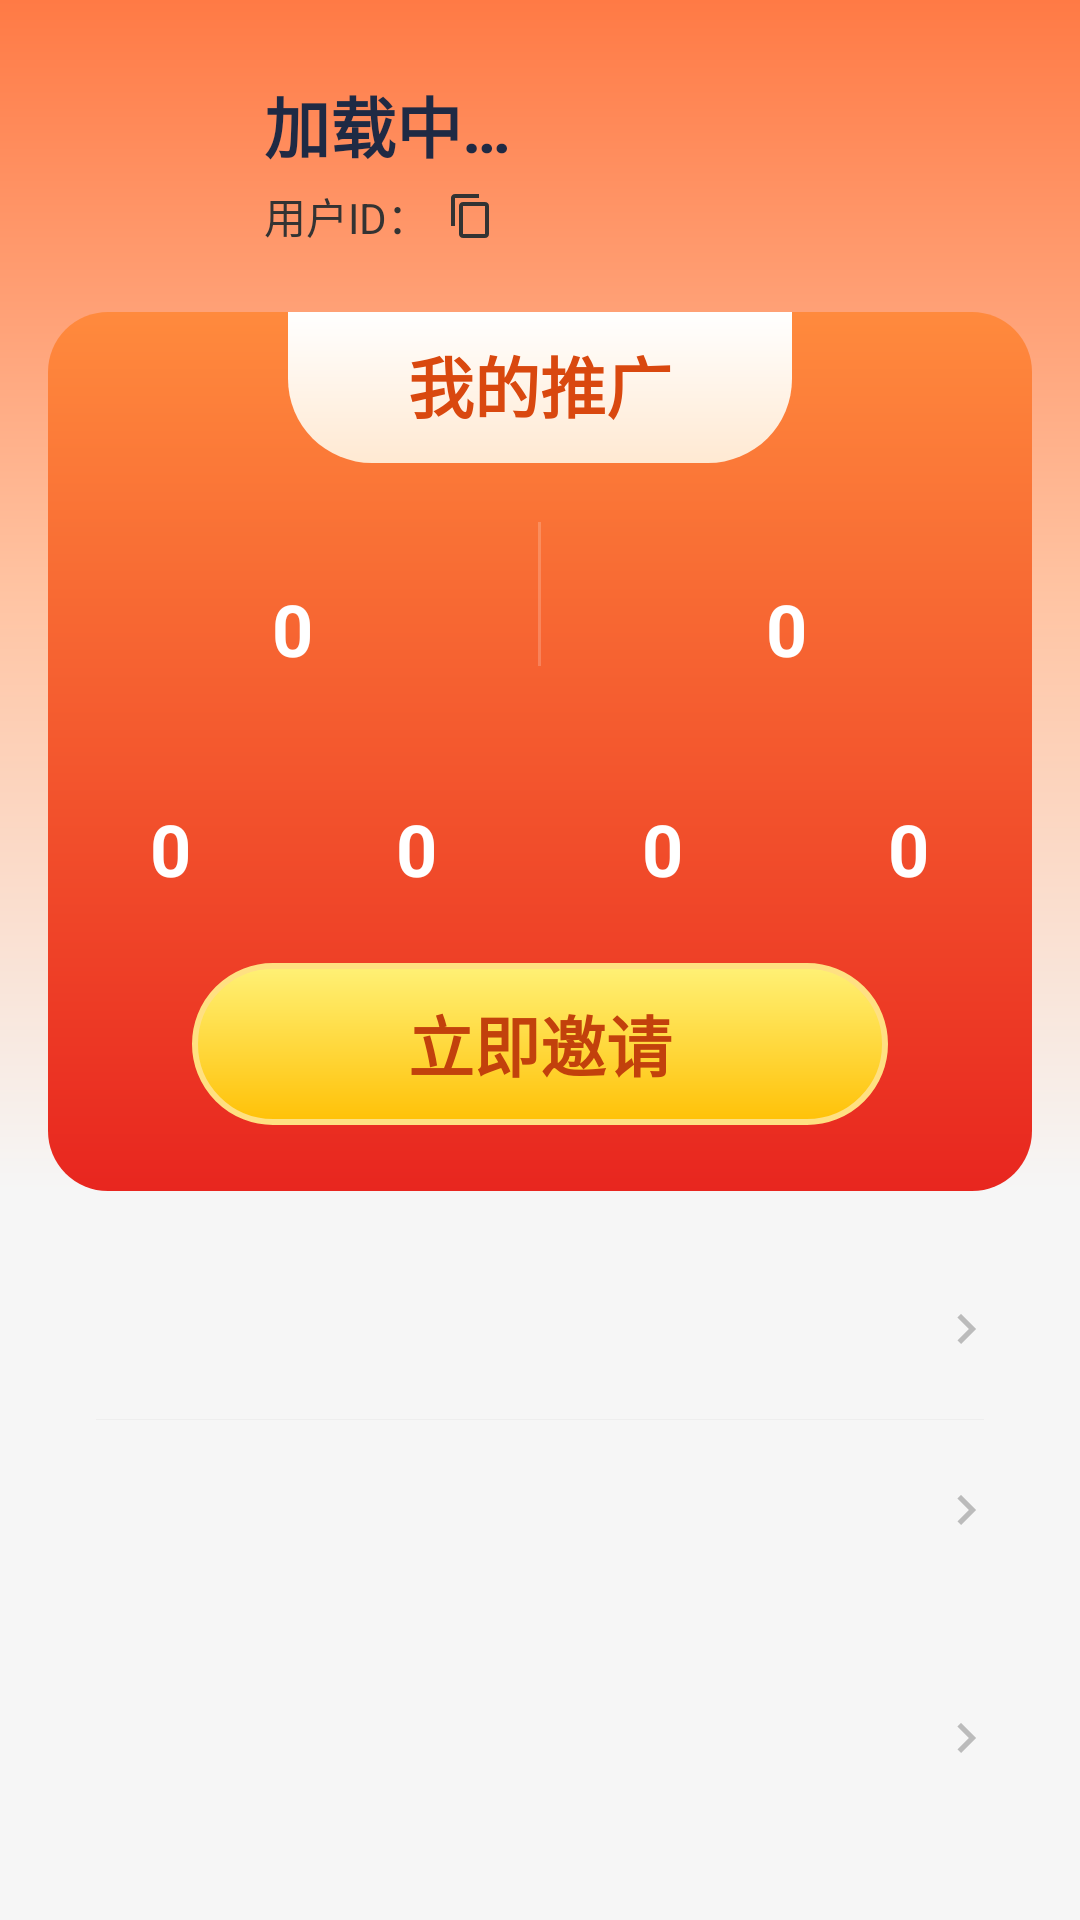

Here is an Android app screen rendered from its layout file. Give the layout XML and the strings, colors and styles it references.
<!-- AndroidManifest.xml: application theme Theme.RedPacketApp -->
<!-- res/layout/fragment_invite.xml -->
<?xml version="1.0" encoding="utf-8"?>
<ScrollView xmlns:android="http://schemas.android.com/apk/res/android"
    android:layout_width="match_parent"
    android:layout_height="match_parent"
    android:background="#F6F6F6"
    android:fillViewport="true">

    <LinearLayout
        android:layout_width="match_parent"
        android:layout_height="wrap_content"
        android:orientation="vertical"
        android:paddingBottom="24dp">

        
        <LinearLayout
            android:layout_width="match_parent"
            android:layout_height="wrap_content"
            android:background="@drawable/bg_invite_header"
            android:orientation="vertical"
            android:paddingLeft="16dp"
            android:paddingTop="24dp"
            android:paddingRight="16dp">

            <LinearLayout
                android:layout_width="match_parent"
                android:layout_height="wrap_content"
                android:gravity="center_vertical"
                android:orientation="horizontal">

                
                <ImageView
                    android:id="@+id/iv_avatar"
                    android:layout_width="60dp"
                    android:layout_height="60dp"
                    android:contentDescription="头像"
                    android:scaleType="centerCrop" />

                <LinearLayout
                    android:layout_width="0dp"
                    android:layout_height="wrap_content"
                    android:layout_marginLeft="12dp"
                    android:layout_weight="1"
                    android:orientation="vertical">

                    <TextView
                        android:id="@+id/tv_nickname"
                        android:layout_width="wrap_content"
                        android:layout_height="wrap_content"
                        android:text="加载中…"
                        android:textColor="#1F2A44"
                        android:textSize="22sp"
                        android:textStyle="bold" />

                    <LinearLayout
                        android:id="@+id/layout_user_id"
                        android:layout_width="wrap_content"
                        android:layout_height="wrap_content"
                        android:layout_marginTop="4dp"
                        android:gravity="center_vertical"
                        android:orientation="horizontal">

                        <TextView
                            android:id="@+id/tv_user_id"
                            android:layout_width="wrap_content"
                            android:layout_height="wrap_content"
                            android:text="用户ID："
                            android:textColor="#333333"
                            android:textSize="14sp" />

                        <ImageView
                            android:layout_width="16dp"
                            android:layout_height="16dp"
                            android:layout_marginLeft="6dp"
                            android:src="@drawable/ic_invite_copy" />
                    </LinearLayout>
                </LinearLayout>
            </LinearLayout>

            
            <LinearLayout
                android:layout_width="match_parent"
                android:layout_height="wrap_content"
                android:layout_marginTop="20dp"
                android:background="@drawable/bg_invite_promo_card"
                android:orientation="vertical"
                android:paddingBottom="22dp">

                <TextView
                    android:layout_width="wrap_content"
                    android:layout_height="wrap_content"
                    android:layout_gravity="center_horizontal"
                    android:background="@drawable/bg_invite_promo_title"
                    android:paddingLeft="40dp"
                    android:paddingTop="8dp"
                    android:paddingRight="40dp"
                    android:paddingBottom="10dp"
                    android:text="我的推广"
                    android:textColor="#D9480F"
                    android:textSize="22sp"
                    android:textStyle="bold" />

                
                <LinearLayout
                    android:layout_width="match_parent"
                    android:layout_height="wrap_content"
                    android:layout_marginTop="16dp"
                    android:gravity="center_vertical"
                    android:orientation="horizontal">

                    <include
                        android:id="@+id/stat_total"
                        layout="@layout/item_invite_stat" />

                    <View
                        android:layout_width="1dp"
                        android:layout_height="48dp"
                        android:background="#33FFFFFF" />

                    <include
                        android:id="@+id/stat_today_income"
                        layout="@layout/item_invite_stat" />
                </LinearLayout>

                
                <LinearLayout
                    android:layout_width="match_parent"
                    android:layout_height="wrap_content"
                    android:layout_marginTop="18dp"
                    android:orientation="horizontal">

                    <include
                        android:id="@+id/stat_today_new"
                        layout="@layout/item_invite_stat" />

                    <include
                        android:id="@+id/stat_today_active"
                        layout="@layout/item_invite_stat" />

                    <include
                        android:id="@+id/stat_yesterday_new"
                        layout="@layout/item_invite_stat" />

                    <include
                        android:id="@+id/stat_yesterday_active"
                        layout="@layout/item_invite_stat" />
                </LinearLayout>

                <TextView
                    android:id="@+id/btn_invite"
                    android:layout_width="match_parent"
                    android:layout_height="54dp"
                    android:layout_marginLeft="48dp"
                    android:layout_marginTop="22dp"
                    android:layout_marginRight="48dp"
                    android:background="@drawable/bg_invite_btn"
                    android:gravity="center"
                    android:text="立即邀请"
                    android:textColor="#C2410C"
                    android:textSize="22sp"
                    android:textStyle="bold" />
            </LinearLayout>
        </LinearLayout>

        
        <LinearLayout
            android:id="@+id/layout_subsidy"
            android:layout_width="match_parent"
            android:layout_height="wrap_content"
            android:layout_marginLeft="16dp"
            android:layout_marginTop="16dp"
            android:layout_marginRight="16dp"
            android:background="@drawable/bg_invite_subsidy_card"
            android:gravity="center_horizontal"
            android:orientation="vertical"
            android:padding="16dp"
            android:visibility="gone">

            <TextView
                android:layout_width="wrap_content"
                android:layout_height="wrap_content"
                android:layout_marginTop="8dp"
                android:text="用户金币提现平台补贴"
                android:textColor="#222222"
                android:textSize="22sp" />

            <TextView
                android:id="@+id/tv_subsidy_subtitle"
                android:layout_width="wrap_content"
                android:layout_height="wrap_content"
                android:layout_marginTop="6dp"
                android:text="活动剩余时间"
                android:textColor="#333333"
                android:textSize="16sp" />

            <LinearLayout
                android:id="@+id/layout_countdown"
                android:layout_width="wrap_content"
                android:layout_height="wrap_content"
                android:layout_marginTop="14dp"
                android:orientation="horizontal">

                <include
                    android:id="@+id/cd_day"
                    layout="@layout/item_invite_countdown" />

                <include
                    android:id="@+id/cd_hour"
                    layout="@layout/item_invite_countdown" />

                <include
                    android:id="@+id/cd_minute"
                    layout="@layout/item_invite_countdown" />

                <include
                    android:id="@+id/cd_second"
                    layout="@layout/item_invite_countdown" />
            </LinearLayout>

            <LinearLayout
                android:id="@+id/layout_tiers"
                android:layout_width="match_parent"
                android:layout_height="wrap_content"
                android:layout_marginTop="12dp"
                android:orientation="vertical" />
        </LinearLayout>

        
        <LinearLayout
            android:layout_width="match_parent"
            android:layout_height="wrap_content"
            android:layout_marginLeft="16dp"
            android:layout_marginTop="16dp"
            android:layout_marginRight="16dp"
            android:background="@drawable/bg_invite_white_round"
            android:orientation="vertical">

            <include
                android:id="@+id/row_wallet"
                layout="@layout/item_invite_menu_row" />

            <View
                android:layout_width="match_parent"
                android:layout_height="1px"
                android:layout_marginLeft="16dp"
                android:layout_marginRight="16dp"
                android:background="#EEEEEE" />

            <include
                android:id="@+id/row_promotion"
                layout="@layout/item_invite_menu_row" />
        </LinearLayout>

        
        <LinearLayout
            android:layout_width="match_parent"
            android:layout_height="wrap_content"
            android:layout_marginLeft="16dp"
            android:layout_marginTop="16dp"
            android:layout_marginRight="16dp"
            android:background="@drawable/bg_invite_white_round"
            android:orientation="vertical">

            <include
                android:id="@+id/row_income"
                layout="@layout/item_invite_menu_row" />
        </LinearLayout>
    </LinearLayout>
</ScrollView>
<!-- res/layout/item_invite_stat.xml (included above) -->
<?xml version="1.0" encoding="utf-8"?>
<LinearLayout xmlns:android="http://schemas.android.com/apk/res/android"
    android:layout_width="0dp"
    android:layout_height="wrap_content"
    android:layout_weight="1"
    android:gravity="center_horizontal"
    android:orientation="vertical">

    <TextView
        android:id="@+id/tv_stat_label"
        android:layout_width="wrap_content"
        android:layout_height="wrap_content"
        android:textColor="#FFE9D2"
        android:textSize="14sp" />

    <TextView
        android:id="@+id/tv_stat_value"
        android:layout_width="wrap_content"
        android:layout_height="wrap_content"
        android:layout_marginTop="4dp"
        android:text="0"
        android:textColor="#FFFFFF"
        android:textSize="24sp"
        android:textStyle="bold" />
</LinearLayout>
<!-- res/layout/item_invite_countdown.xml (included above) -->
<?xml version="1.0" encoding="utf-8"?>
<LinearLayout xmlns:android="http://schemas.android.com/apk/res/android"
    android:layout_width="wrap_content"
    android:layout_height="wrap_content"
    android:layout_marginLeft="4dp"
    android:layout_marginRight="4dp"
    android:gravity="center_horizontal"
    android:orientation="vertical">

    <TextView
        android:id="@+id/tv_countdown_value"
        android:layout_width="52dp"
        android:layout_height="52dp"
        android:background="@drawable/bg_invite_white_round"
        android:gravity="center"
        android:text="--"
        android:textColor="#222222"
        android:textSize="24sp"
        android:textStyle="bold" />

    <TextView
        android:id="@+id/tv_countdown_unit"
        android:layout_width="wrap_content"
        android:layout_height="wrap_content"
        android:layout_marginTop="6dp"
        android:textColor="#333333"
        android:textSize="14sp" />
</LinearLayout>
<!-- res/layout/item_invite_menu_row.xml (included above) -->
<?xml version="1.0" encoding="utf-8"?>
<LinearLayout xmlns:android="http://schemas.android.com/apk/res/android"
    android:layout_width="match_parent"
    android:layout_height="60dp"
    android:background="?android:attr/selectableItemBackground"
    android:gravity="center_vertical"
    android:orientation="horizontal"
    android:paddingLeft="16dp"
    android:paddingRight="12dp">

    <ImageView
        android:id="@+id/iv_menu_icon"
        android:layout_width="28dp"
        android:layout_height="28dp" />

    <TextView
        android:id="@+id/tv_menu_title"
        android:layout_width="0dp"
        android:layout_height="wrap_content"
        android:layout_marginLeft="14dp"
        android:layout_weight="1"
        android:textColor="#222222"
        android:textSize="17sp" />

    <TextView
        android:id="@+id/tv_menu_value"
        android:layout_width="wrap_content"
        android:layout_height="wrap_content"
        android:textColor="#666666"
        android:textSize="14sp" />

    <ImageView
        android:layout_width="20dp"
        android:layout_height="20dp"
        android:layout_marginLeft="4dp"
        android:src="@drawable/ic_invite_chevron" />
</LinearLayout>
<!-- resources referenced by this layout -->
<resources>
  <!-- drawable bg_invite_btn (drawable) -->
  <?xml version="1.0" encoding="utf-8"?>
  <shape xmlns:android="http://schemas.android.com/apk/res/android">
      <gradient
          android:angle="270"
          android:startColor="#FFF176"
          android:endColor="#FFC107" />
      <corners android:radius="30dp" />
      <stroke
          android:width="2dp"
          android:color="#FFE082" />
  </shape>
  <!-- drawable bg_invite_header (drawable) -->
  <?xml version="1.0" encoding="utf-8"?>
  <shape xmlns:android="http://schemas.android.com/apk/res/android">
      <gradient
          android:angle="270"
          android:startColor="#FF7A45"
          android:centerColor="#FFC4A3"
          android:endColor="#F6F6F6" />
  </shape>
  <!-- drawable bg_invite_promo_card (drawable) -->
  <?xml version="1.0" encoding="utf-8"?>
  <shape xmlns:android="http://schemas.android.com/apk/res/android">
      <gradient
          android:angle="270"
          android:startColor="#FF8A3D"
          android:endColor="#E8261F" />
      <corners android:radius="20dp" />
  </shape>
  <!-- drawable bg_invite_promo_title (drawable) -->
  <?xml version="1.0" encoding="utf-8"?>
  <shape xmlns:android="http://schemas.android.com/apk/res/android">
      <gradient
          android:angle="270"
          android:startColor="#FFFFFF"
          android:endColor="#FFE9D2" />
      <corners
          android:bottomLeftRadius="28dp"
          android:bottomRightRadius="28dp"
          android:topLeftRadius="0dp"
          android:topRightRadius="0dp" />
  </shape>
  <!-- drawable bg_invite_subsidy_card (drawable) -->
  <?xml version="1.0" encoding="utf-8"?>
  <shape xmlns:android="http://schemas.android.com/apk/res/android">
      <gradient
          android:angle="270"
          android:startColor="#FFC9A8"
          android:endColor="#FFF4EC" />
      <corners android:radius="16dp" />
  </shape>
  <!-- drawable ic_invite_chevron (drawable) -->
  <vector xmlns:android="http://schemas.android.com/apk/res/android"
      android:width="24dp" android:height="24dp"
      android:viewportWidth="24" android:viewportHeight="24">
      <path android:fillColor="#BBBBBB"
          android:pathData="M10,6L8.59,7.41 13.17,12l-4.58,4.59L10,18l6,-6z" />
  </vector>
  <!-- drawable ic_invite_copy (drawable) -->
  <vector xmlns:android="http://schemas.android.com/apk/res/android"
      android:width="24dp" android:height="24dp"
      android:viewportWidth="24" android:viewportHeight="24">
      <path android:fillColor="#333333"
          android:pathData="M16,1H4c-1.1,0 -2,0.9 -2,2v14h2V3h12V1zM19,5H8c-1.1,0 -2,0.9 -2,2v14c0,1.1 0.9,2 2,2h11c1.1,0 2,-0.9 2,-2V7c0,-1.1 -0.9,-2 -2,-2zM19,21H8V7h11v14z" />
  </vector>
  <style name="Theme.RedPacketApp" parent="Base.Theme.RedPacketApp" />
  <style name="Base.Theme.RedPacketApp" parent="Theme.Material3.DayNight.NoActionBar">
          
          
      </style>
</resources>
